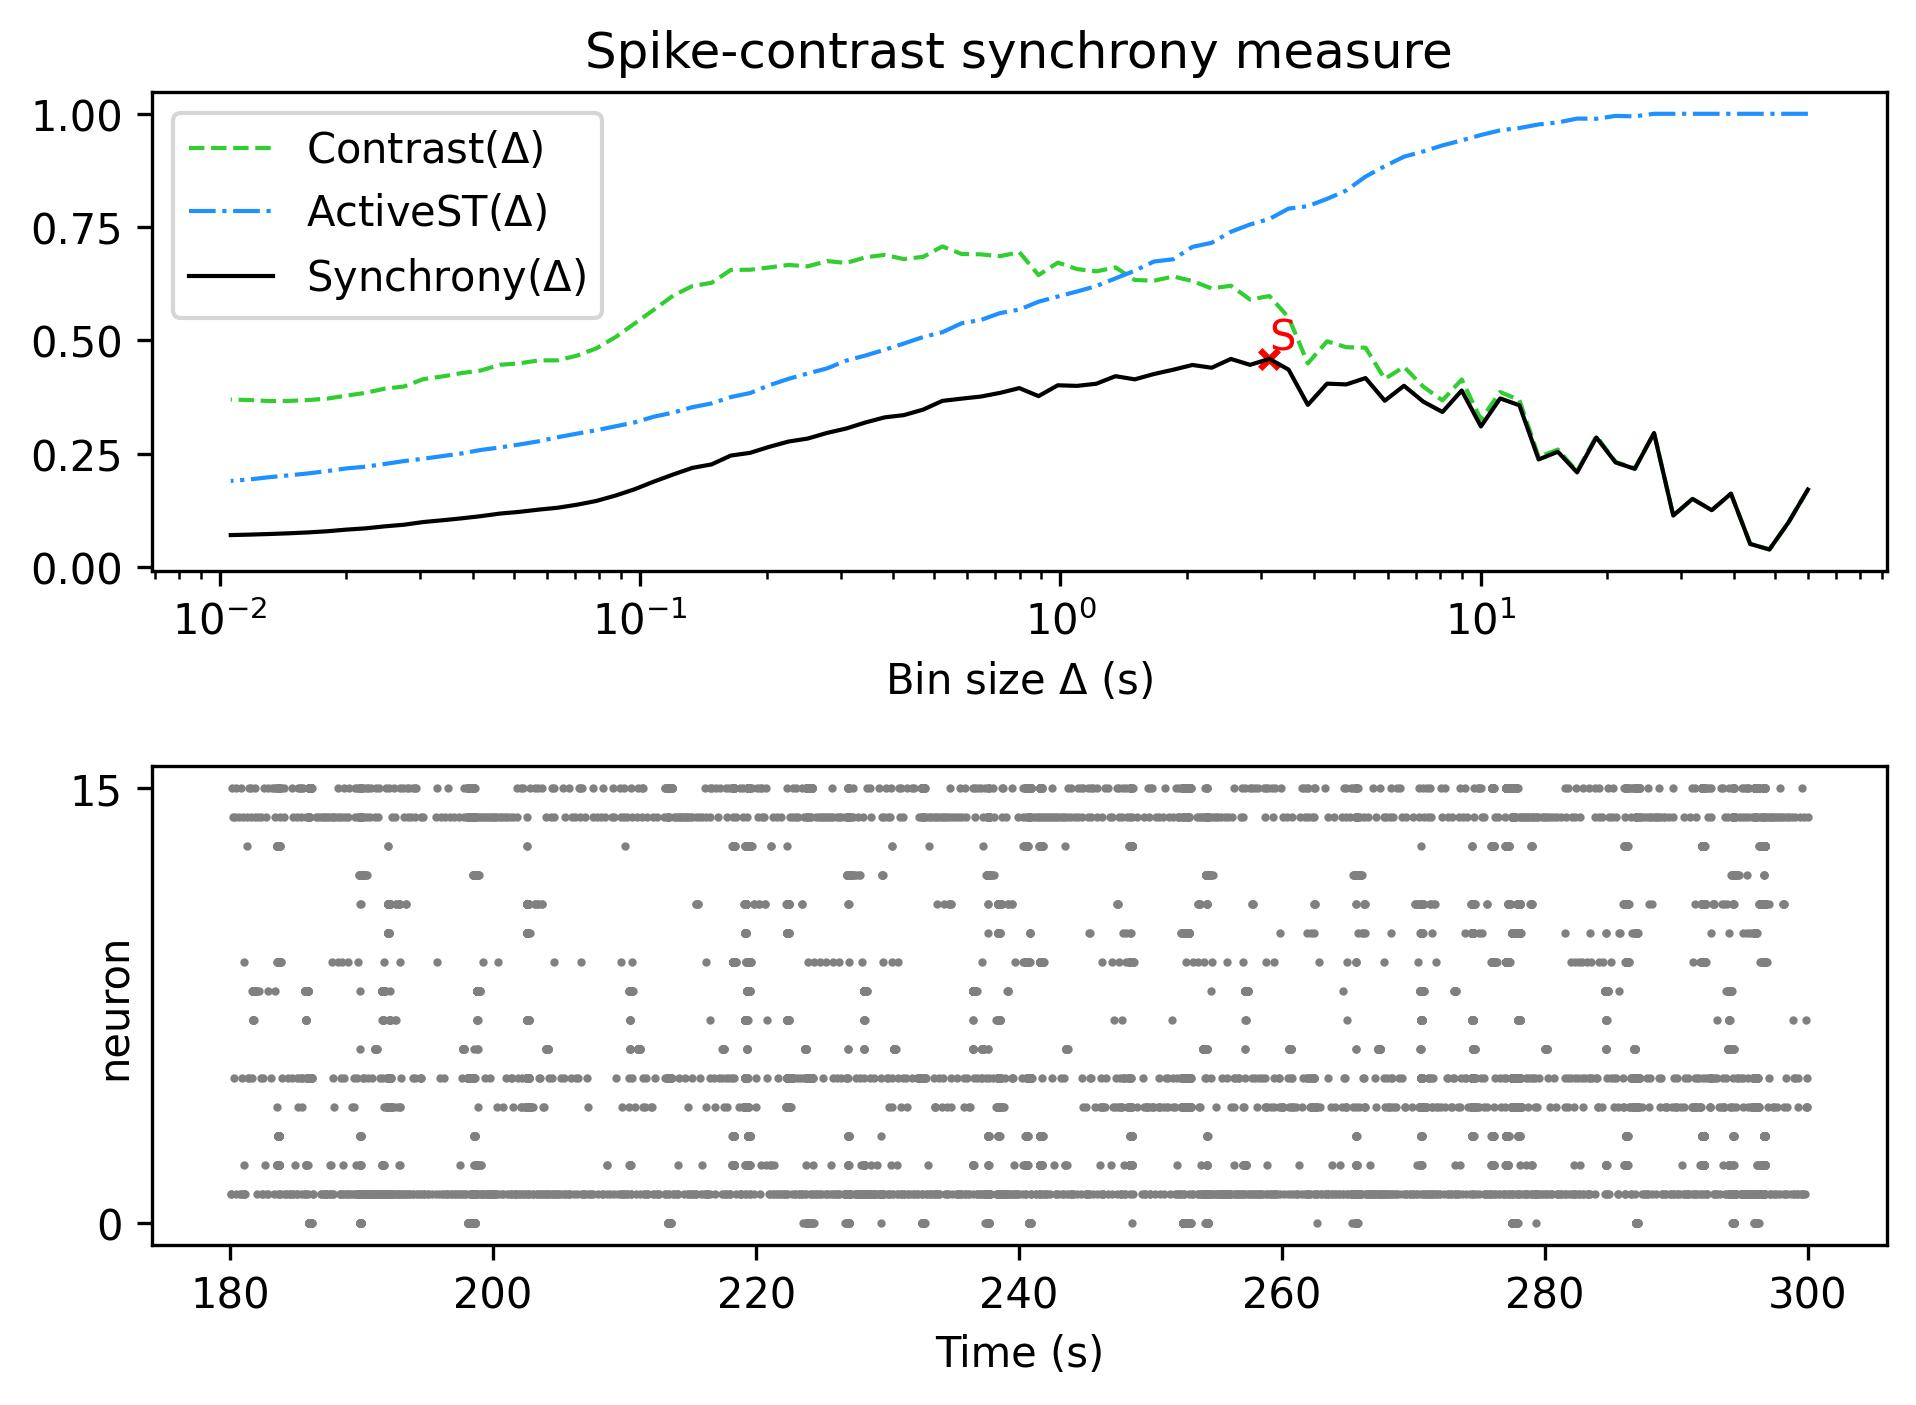

The table this chart was drawn from, first rows:
, Spike-contrast (60.0 s), Spike-contrast (54.0 s), Spike-contrast (48.6 s), Spike-contrast (43.74 s), Spike-contrast (39.366 s), Spike-contrast (35.429 s), Spike-contrast (31.886 s), Spike-contrast (28.698 s), Spike-contrast (25.828 s), Spike-contrast (23.245 s), Spike-contrast (20.921 s), Spike-contrast (18.829 s), Spike-contrast (16.946 s), Spike-contrast (15.251 s), Spike-contrast (13.726 s), Spike-contrast (12.353 s), Spike-contrast (11.118 s), Spike-contrast (10.006 s), Spike-contrast (9.006 s), Spike-contrast (8.105 s), Spike-contrast (7.295 s), Spike-contrast (6.565 s), Spike-contrast (5.909 s)
0, 0.1705, 0.09859, 0.03819, 0.05041, 0.1614, 0.125, 0.1499, 0.1131, 0.2953, 0.2161, 0.2304, 0.2854, 0.2084, 0.2539, 0.237, 0.3565, 0.3717, 0.3098, 0.3891, 0.3417, 0.3646, 0.3996, 0.3666
